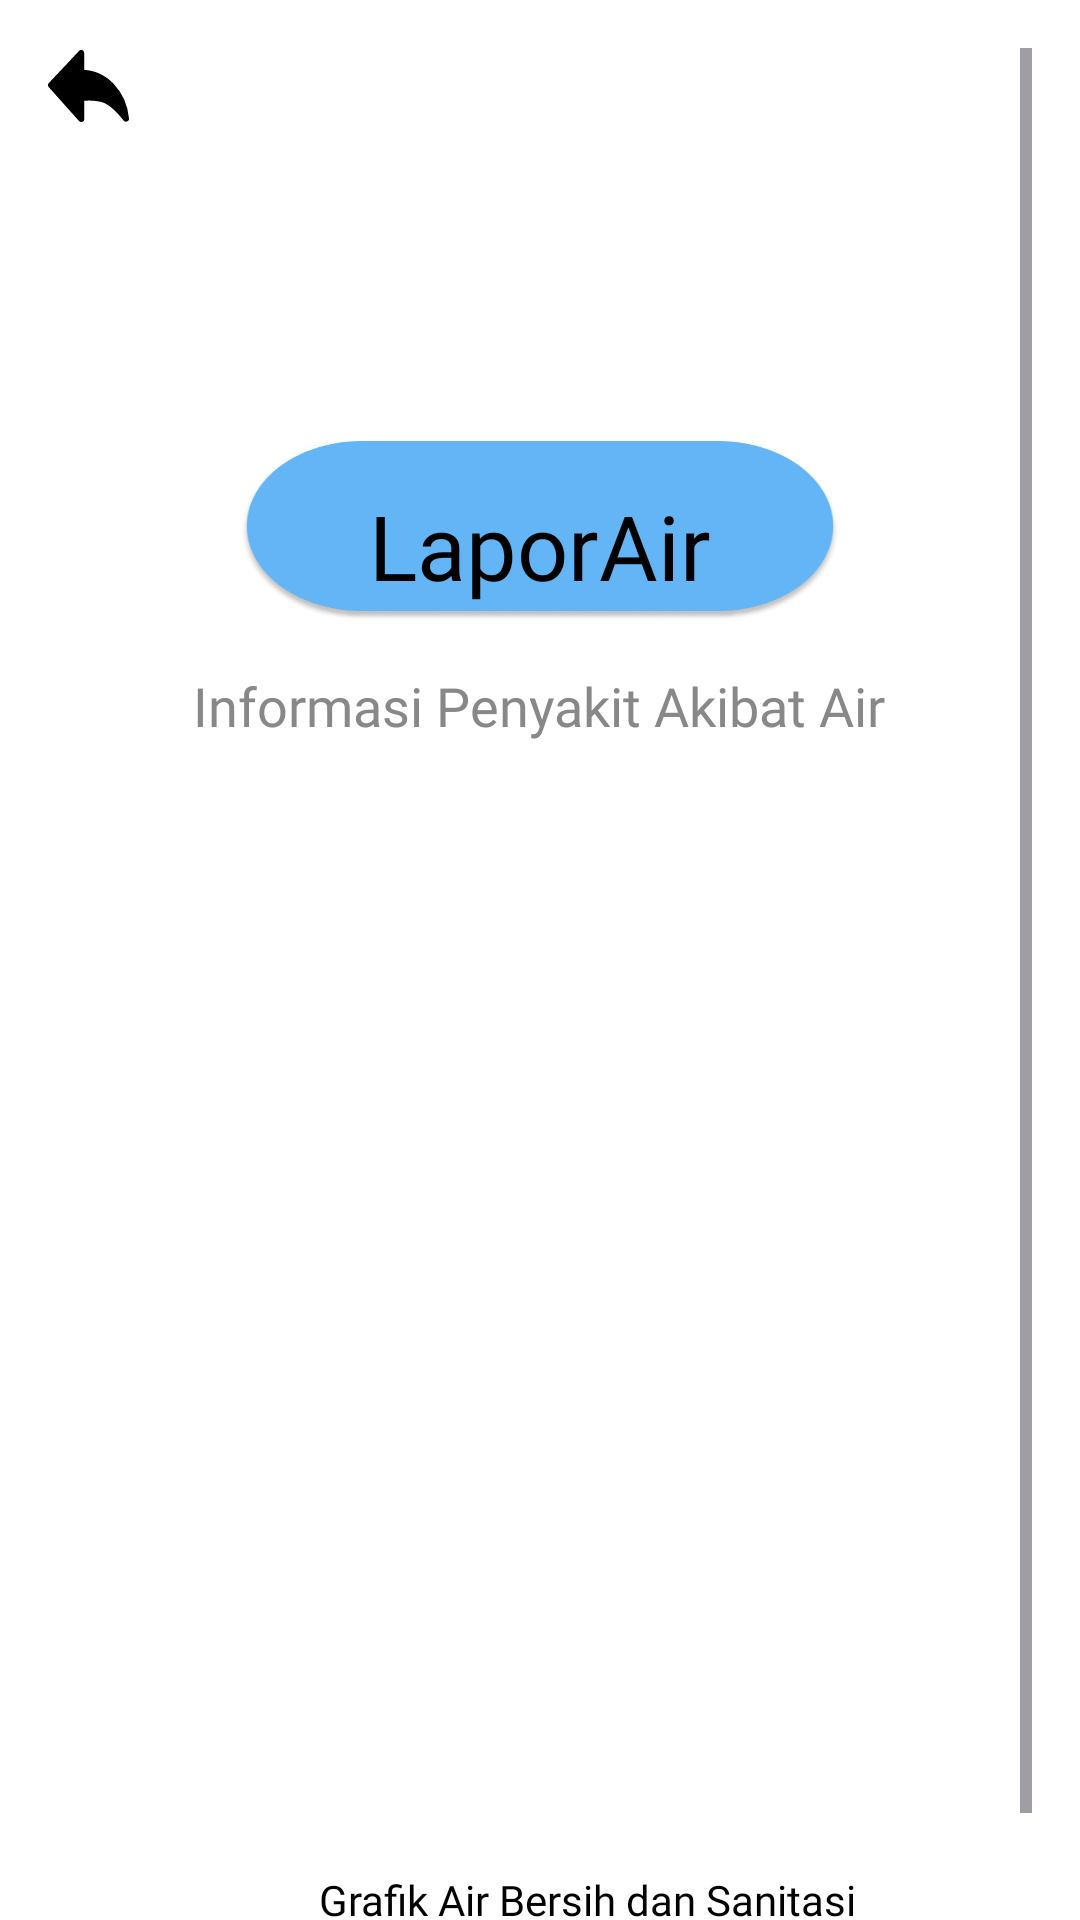

Write the Android layout XML for this screen, with the resource values it uses.
<!-- AndroidManifest.xml: application theme Theme.Sanitasi -->
<!-- res/layout/fragment_penyakit_air.xml -->
<?xml version="1.0" encoding="utf-8"?>
<ScrollView xmlns:android="http://schemas.android.com/apk/res/android"
    android:layout_width="match_parent"
    android:layout_height="match_parent"
    xmlns:app="http://schemas.android.com/apk/res-auto"
    android:padding="16dp"
    android:clipToPadding="false"
    android:paddingBottom="32dp"
    android:background="#FFFFFF">

    <LinearLayout
        android:layout_width="match_parent"
        android:layout_height="wrap_content"
        android:orientation="vertical">

        
        <LinearLayout
            android:layout_width="match_parent"
            android:layout_height="wrap_content"
            android:orientation="horizontal"
            android:gravity="start"
            android:layout_marginBottom="16dp">

            <ImageView
                android:id="@+id/backButton"
                android:layout_width="wrap_content"
                android:layout_height="25dp"
                android:contentDescription="Back"
                android:src="@drawable/ic_back_arrow" />
        </LinearLayout>

        
        <FrameLayout
            android:layout_width="wrap_content"
            android:layout_height="wrap_content"
            android:layout_gravity="center"
            android:layout_marginBottom="16dp">

            
            <ImageView
                android:id="@+id/imgBanner"
                android:layout_width="200dp"
                android:layout_height="60dp"
                android:scaleType="fitXY"
                android:src="@drawable/img"
                android:layout_marginTop="90dp" />

            
            <TextView
                android:id="@+id/tvTitle"
                android:layout_width="wrap_content"
                android:layout_height="wrap_content"
                android:layout_gravity="center"
                android:text="LaporAir"
                android:fontFamily="@font/poppins_bold"
                android:textColor="#000000"
                android:textSize="30sp"
                android:layout_marginTop="50dp" />
        </FrameLayout>

        
        <TextView
            android:id="@+id/tvSubtitle"
            android:layout_width="wrap_content"
            android:layout_height="wrap_content"
            android:text="Informasi Penyakit Akibat Air"
            android:fontFamily="@font/poppins_bold"
            android:textColor="#888888"
            android:textSize="18sp"
            android:layout_gravity="center_horizontal"
            android:layout_marginBottom="8dp" />

        <ImageView
            android:layout_width="match_parent"
            android:layout_height="350dp"
            android:layout_gravity="center"
            android:scaleType="fitCenter"
            android:src="@drawable/poster"
            android:layout_marginBottom="16dp" />

        
        <LinearLayout
            android:layout_width="wrap_content"
            android:layout_height="wrap_content"
            android:orientation="horizontal"
            android:gravity="center_vertical"
            android:layout_gravity="center_horizontal"
            android:layout_marginBottom="16dp">

            <ImageView
                android:layout_width="24dp"
                android:layout_height="24dp"
                android:src="@drawable/ic_grafik"
                android:layout_marginEnd="8dp"
                android:contentDescription="Penyakit ikon" />

            <TextView
                android:layout_width="wrap_content"
                android:layout_height="wrap_content"
                android:text="Grafik Air Bersih dan Sanitasi"
                android:fontFamily="@font/poppins_regular"
                android:textColor="#000000"
                android:textSize="14sp" />
        </LinearLayout>
    </LinearLayout>
</ScrollView>
<!-- resources referenced by this layout -->
<resources>
  <!-- drawable ic_back_arrow (drawable) -->
  <vector xmlns:android="http://schemas.android.com/apk/res/android"
      android:width="27dp"
      android:height="24dp"
      android:viewportWidth="27"
      android:viewportHeight="24">
    <path
        android:pathData="M26,22.894C22.942,19.029 20.226,16.836 17.853,16.315C15.479,15.793 13.22,15.715 11.074,16.078V23L1,11.706L11.074,1V7.579C15.042,7.611 18.415,9.085 21.194,12C23.972,14.915 25.574,18.546 26,22.894Z"
        android:strokeLineJoin="round"
        android:strokeWidth="2"
        android:fillColor="#000000"
        android:fillType="evenOdd"
        android:strokeColor="#000000"/>
  </vector>
  <!-- drawable img: png bitmap (drawable, 19115 bytes) -->
  <!-- drawable poster (drawable) -->
  <?xml version="1.0" encoding="utf-8"?>
  <bitmap xmlns:android="http://schemas.android.com/apk/res/android"
      android:src="@drawable/poster"
      android:gravity="center" />
  <style name="Theme.Sanitasi" parent="Base.Theme.Sanitasi" />
  <style name="Base.Theme.Sanitasi" parent="Theme.Material3.DayNight.NoActionBar">
          <item name="colorPrimary">@color/black</item>
          <item name="colorOnPrimary">@color/white</item>
          <item name="colorSecondary">@color/black</item>
          <item name="colorControlActivated">@color/black</item>
          <item name="android:textCursorDrawable">@drawable/custom_cursor</item>
          
          <item name="android:windowBackground">@color/white</item>
  
      </style>
  <color name="black">#000000</color>
  <color name="white">#FFFFFF</color>
</resources>
